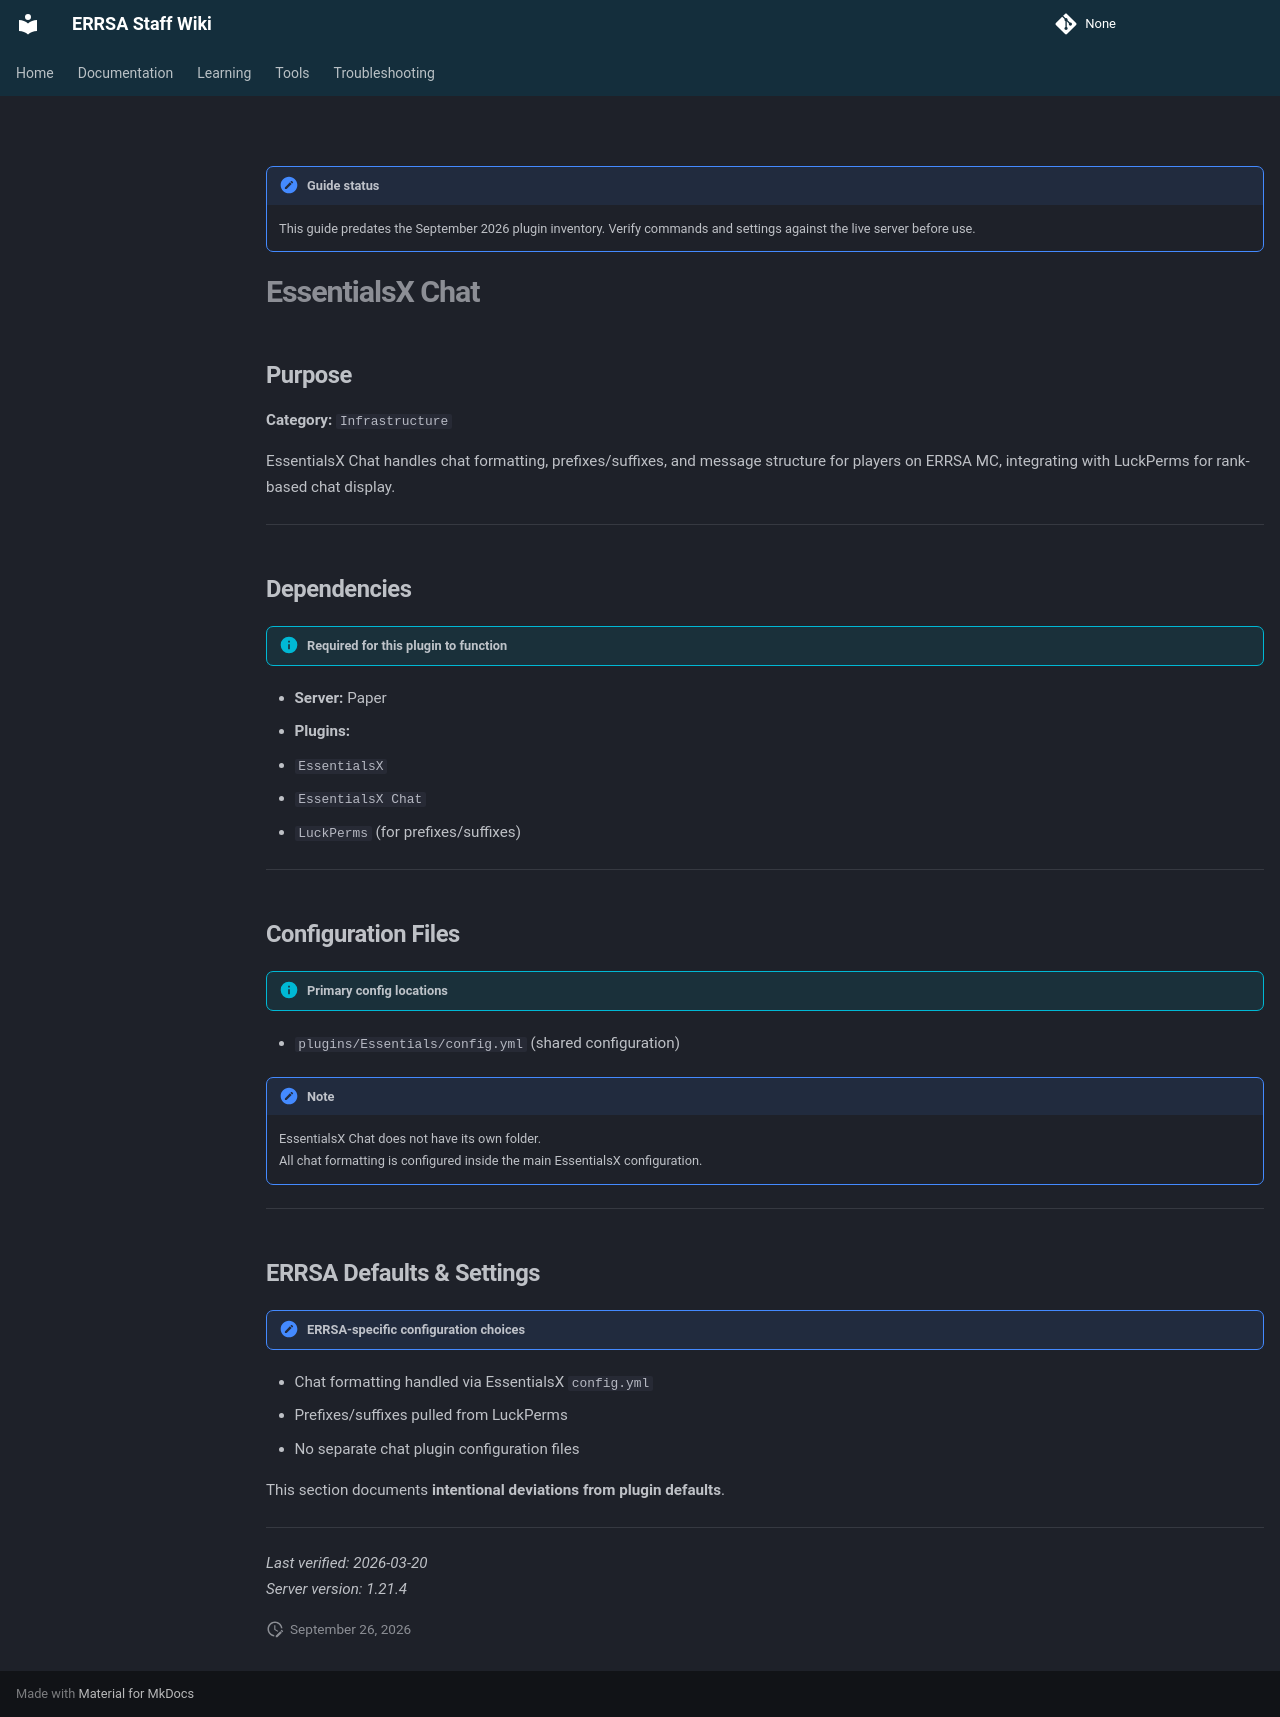

repository: DB-ERRSA/ERRSA-Staff-Wiki · page: documentation/plugins/legacy/essentialschat/index.html · generator: mkdocs

!!! note "Guide status"
    This guide predates the September 2026 plugin inventory. Verify commands and settings against the live server before use.

# EssentialsX Chat

## Purpose

**Category:** `Infrastructure`  

EssentialsX Chat handles chat formatting, prefixes/suffixes, and message structure for players on ERRSA MC, integrating with LuckPerms for rank-based chat display.

---

## Dependencies

!!! info "Required for this plugin to function"
- **Server:** Paper
- **Plugins:**
  - `EssentialsX`
  - `EssentialsX Chat`
  - `LuckPerms` (for prefixes/suffixes)


---


## Configuration Files

!!! info "Primary config locations"
- `plugins/Essentials/config.yml` (shared configuration)

!!! note
    EssentialsX Chat does not have its own folder.  
    All chat formatting is configured inside the main EssentialsX configuration.

---

## ERRSA Defaults & Settings

!!! note "ERRSA-specific configuration choices"

- Chat formatting handled via EssentialsX `config.yml`  
- Prefixes/suffixes pulled from LuckPerms  
- No separate chat plugin configuration files  

This section documents **intentional deviations from plugin defaults**.


---

_Last verified: 2026-03-20_  
_Server version: 1.21.4_
